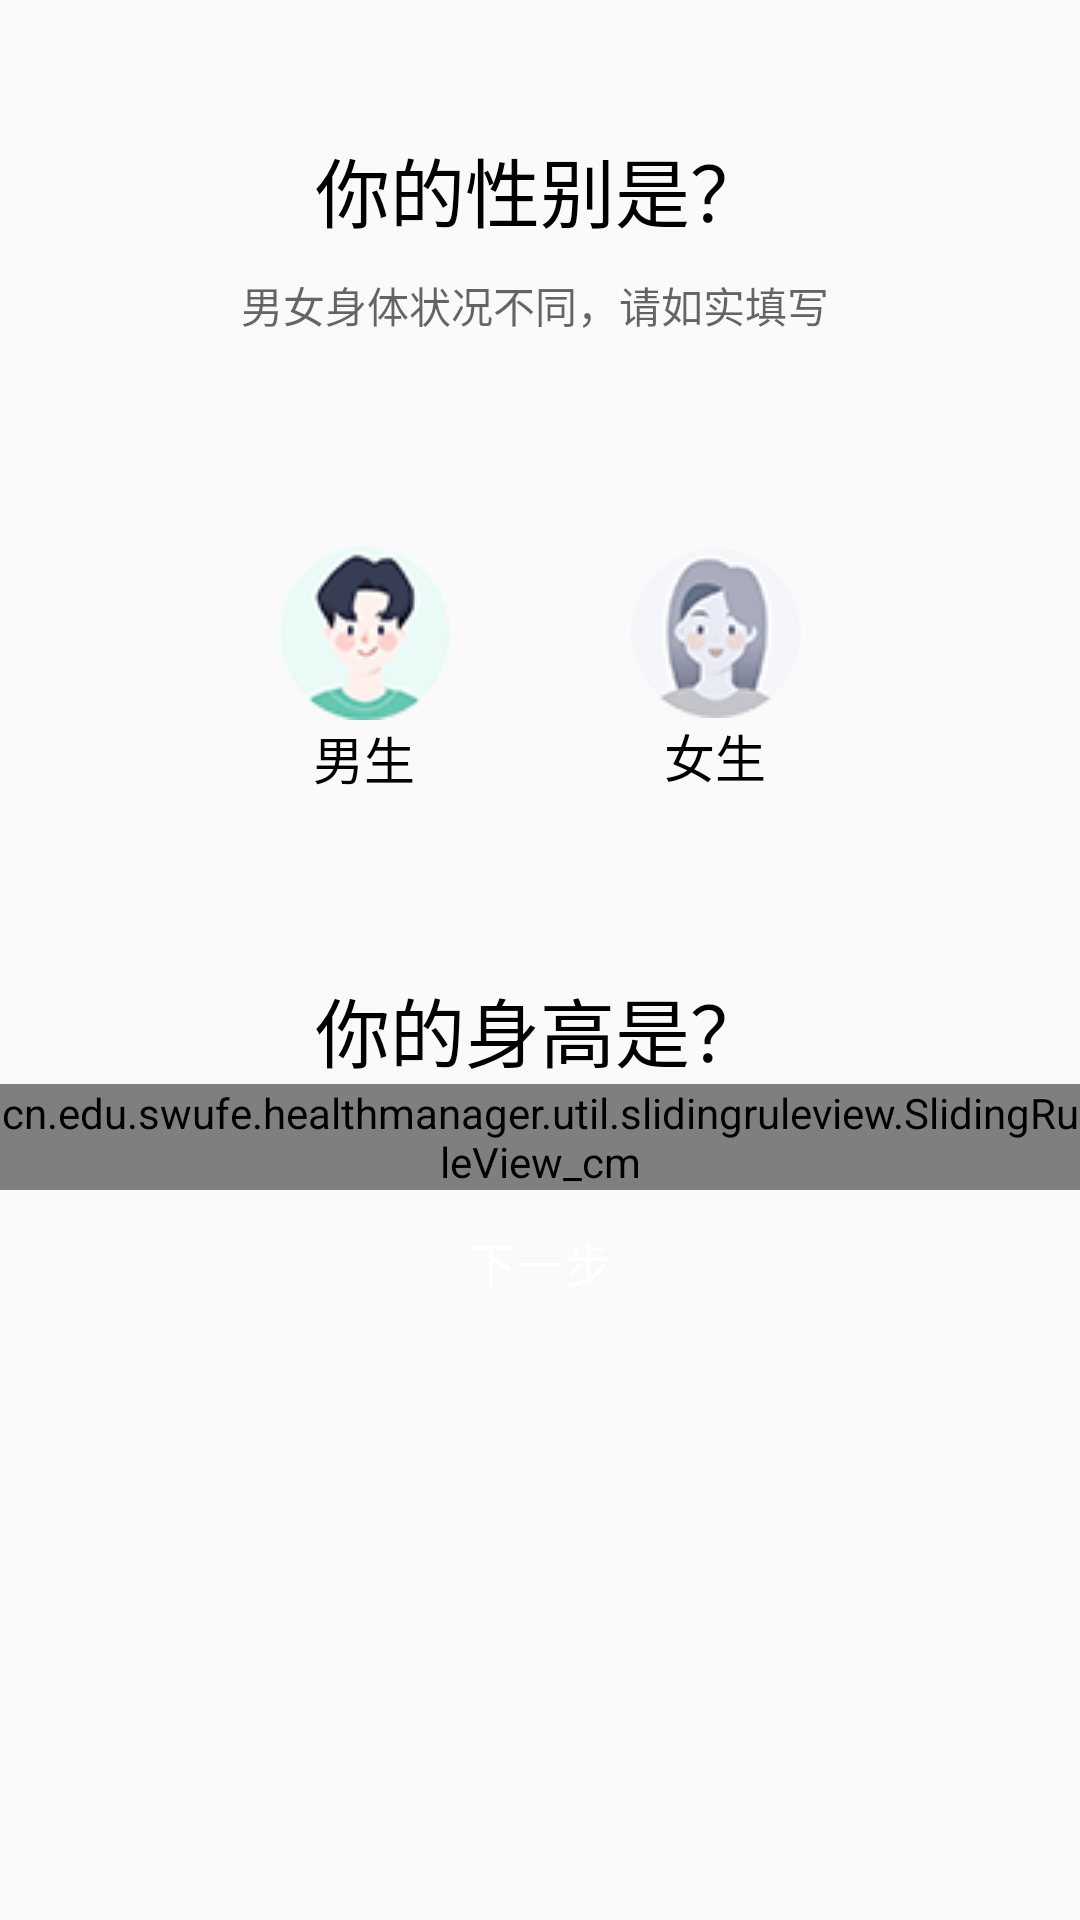

Write the Android layout XML for this screen, with the resource values it uses.
<!-- AndroidManifest.xml: application theme AppTheme.NoActionBar -->
<!-- res/layout/fragment_getbasedata_1.xml -->
<?xml version="1.0" encoding="utf-8"?>
<LinearLayout xmlns:android="http://schemas.android.com/apk/res/android"
    android:orientation="vertical" android:layout_width="match_parent"
    android:layout_height="match_parent">


    <TextView
        android:layout_width="wrap_content"
        android:layout_height="wrap_content"
        android:paddingTop="45dp"
        android:layout_gravity="center_horizontal"
        android:textColor="@color/black0"
        android:textSize="25dp"
        android:text="你的性别是？"/>
    <TextView
        android:layout_width="wrap_content"
        android:layout_height="wrap_content"
        android:paddingVertical="10dp"
        android:layout_gravity="center_horizontal"
        android:textColor="@color/black1"
        android:text="男女身体状况不同，请如实填写 "/>
    <LinearLayout
        android:orientation="vertical"
        android:layout_width="wrap_content"
        android:layout_height="wrap_content"
        android:paddingVertical="60dp"
        android:layout_gravity="center_horizontal"
        >
        
        <RadioGroup
            android:id="@+id/rg_getbasedata_1"
            android:gravity="center"
            android:orientation="horizontal"
            android:layout_width="fill_parent"
            android:layout_height="wrap_content"

            >
            <RadioButton
                android:id="@+id/btn_m_getbasedata_1"
                android:layout_width="fill_parent"
                android:layout_height="wrap_content"
                android:paddingRight="30dp"
                android:text="男生"
                android:textSize="17.0sp"
                android:textColor="@android:color/black"
                android:gravity="center"
                android:layout_weight="1"
                android:checked="true"
                android:button="@null"
                android:drawableTop="@drawable/selecter_m"
                />
            <RadioButton
                android:id="@+id/btn_f_getbasedata_1"
                android:layout_width="fill_parent"
                android:layout_height="wrap_content"
                android:paddingLeft="30dp"
                android:text="女生"
                android:textSize="17.0sp"
                android:textColor="@android:color/black"
                android:gravity="center"
                android:layout_weight="1"
                android:button="@null"
                android:drawableTop="@drawable/selecter_f"
                />
        </RadioGroup>


    </LinearLayout>

    <TextView
        android:layout_width="wrap_content"
        android:layout_height="wrap_content"
        android:layout_gravity="center_horizontal"
        android:textColor="@color/black0"
        android:textSize="25dp"
        android:text="你的身高是？"/>


    <LinearLayout
        android:orientation="vertical"
        android:layout_width="match_parent"
        android:layout_height="wrap_content"
        >
        <cn.edu.swufe.healthmanager.util.slidingruleview.SlidingRuleView_cm
            android:id="@+id/slidView_cm_getbasedata"
            android:layout_width="wrap_content"
            android:layout_height="wrap_content" />



    </LinearLayout>
    <Button
        android:id="@+id/button_getbasedata_1"
        android:layout_width="wrap_content"
        android:layout_height="wrap_content"
        android:layout_gravity="center_horizontal"
        android:background="@drawable/button_drawable_blue"
        android:textColor="#ffffff"
        android:textSize="16dp"
        android:gravity="center"
        android:text="    下一步    "
        />



</LinearLayout>
<!-- resources referenced by this layout -->
<resources>
  <color name="black0">#000000</color>
  <color name="black1">#99000000</color>
  <!-- drawable selecter_f (drawable) -->
  <?xml version="1.0" encoding="utf-8"?>
  <selector xmlns:android="http://schemas.android.com/apk/res/android">
      <item
          android:state_checked="false"
          android:drawable="@drawable/f0" />
      <item
          android:state_checked="true"
          android:drawable="@drawable/f1" />
  
  </selector>
  <!-- drawable selecter_m (drawable) -->
  <?xml version="1.0" encoding="utf-8"?>
  <selector xmlns:android="http://schemas.android.com/apk/res/android">
      <item
          android:state_checked="false"
          android:drawable="@drawable/m0" />
      <item
          android:state_checked="true"
          android:drawable="@drawable/m1" />
  
  </selector>
  <style name="AppTheme.NoActionBar">
          <item name="windowActionBar">false</item>
          <item name="windowNoTitle">true</item>
      </style>
  <!-- drawable f0: png bitmap (drawable-v24, 5378 bytes) -->
  <!-- drawable f1: png bitmap (drawable-v24, 6247 bytes) -->
  <!-- drawable m0: png bitmap (drawable-v24, 5015 bytes) -->
  <!-- drawable m1: png bitmap (drawable-v24, 5654 bytes) -->
</resources>
